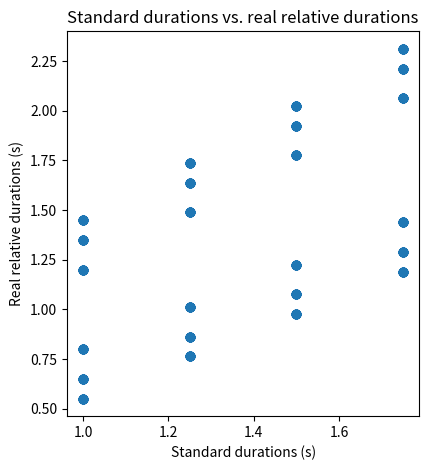

This figure's Python source:
import numpy as np

class audioDurationGen:
    def __init__(self, trial_per_condition=10,rise_conds=[0.05,0.25],intens=3):
        self.trial_per_condition = trial_per_condition
        self.standard_durations= np.array([ 1.0, 1.25, 1.5,1.75])  # seconds
        self.relative_durations = np.array([-300, -200, -50, 50, 200, 300]) / 1000  # Convert to seconds
        self.weber_fraction = 0.15 # ref (Hartcher-O’Brien & Alais, 2011)
        self.rise_conds = rise_conds
        self.intens = intens

    def gen_duration_matrix(self):
        # Calculate test durations and real relative durations using vectorized operations
        test_durations = np.sign(self.relative_durations) * self.standard_durations[:, None] * self.weber_fraction + self.relative_durations + self.standard_durations[:, None]
        real_relative_durations = test_durations - self.standard_durations[:, None]

        # Round the matrices
        test_durations = np.round(test_durations, 6)
        real_relative_durations = np.round(real_relative_durations, 6)

        # Create the durations matrix
        num_conditions = len(self.standard_durations) * len(self.relative_durations)
        conditions_matrix = np.zeros((num_conditions, 4))

        # Fill the durations matrix
        conditions_matrix[:, 0] = np.repeat(self.standard_durations, len(self.relative_durations)) # Standard durations 0
        conditions_matrix[:, 1] = np.tile(self.relative_durations, len(self.standard_durations)) # Relative durations 1
        conditions_matrix[:, 2] = real_relative_durations.flatten() # Real relative durations 2
        conditions_matrix[:, 3] = test_durations.flatten() # Test durations 3

        conditions_matrix = np.tile(conditions_matrix, (len(self.rise_conds), 1))
        
        # Add rise conditions (signal to noise ratio SNR)
        rise_durations = np.repeat(self.rise_conds, len(conditions_matrix[:, 1]) // len(self.rise_conds))
        # round the rise durations
        rise_durations = np.round(rise_durations, 6)
        conditions_matrix = np.column_stack((conditions_matrix, rise_durations)) # Rise conditions 4

        # test 1st or test 2nd order column exactly half of the time
        orders=np.tile(np.array([1, 2]), len(conditions_matrix) // 2).astype(int)
        conditions_matrix = np.column_stack((conditions_matrix, orders)) # Order of test 5

        # extend by thne trial per condition to get the final matrix
        conditions_matrix = np.tile(conditions_matrix, (self.trial_per_condition, 1)) 
        
        # assign random intensity to each trial
        intensity = [self.intens]*len(conditions_matrix) # np.random.uniform(3, 7, len(conditions_matrix))
        #intensity = np.round(intensity, 6)
        conditions_matrix = np.column_stack((conditions_matrix, intensity)) # Intensity 6

        # shuffle the matrix to get random order
        np.random.shuffle(conditions_matrix)

        # add pre_duration and post_duration
        pre_duration = np.random.normal(0.25, 0.05, len(conditions_matrix))
        post_duration = np.random.normal(0.25, 0.05, len(conditions_matrix))
        isi_duration = np.random.normal(0.25, 0.05, len(conditions_matrix))

        # round the durations
        pre_duration = np.round(pre_duration, 6)
        post_duration = np.round(post_duration, 6)
        isi_duration = np.round(isi_duration, 6) 

        conditions_matrix = np.column_stack((conditions_matrix, pre_duration)) # Pre duration 7
        conditions_matrix = np.column_stack((conditions_matrix, post_duration)) # Post duration 8
        conditions_matrix = np.column_stack((conditions_matrix, isi_duration)) # ISI duration 9

        # # add the trial number
        trial_num = np.arange(1, len(conditions_matrix)+1)
        conditions_matrix = np.column_stack((conditions_matrix, trial_num)) # Trial number 8
        
        return conditions_matrix
    

# example
gen = audioDurationGen(trial_per_condition=10,rise_conds=[0.1,0.20])
conditions_matrix = gen.gen_duration_matrix()

print(conditions_matrix.shape)
#print(conditions_matrix)
print(conditions_matrix.shape)
import matplotlib.pyplot as plt
# Standard durations vs. relative durations
plt.figure(figsize=(10, 5))
plt.subplot(1, 2, 1)

plt.plot(conditions_matrix[:, 0], conditions_matrix[:, 3], 'o')
print('min test duration:', conditions_matrix[:, 3].min())
print('max test duration:', conditions_matrix[:, 3].max())
print("avg test duration:", np.mean(conditions_matrix[:, 3]))

# # min max lines
#plt.axhline(y=conditions_matrix[:, 3].min(), color='r', linestyle='--')
#plt.axhline(y=conditions_matrix[:, 3].max(), color='r', linestyle='--')

plt.xlabel('Standard durations (s)')
plt.ylabel('Real relative durations (s)')
plt.title('Standard durations vs. real relative durations')
plt.show()
    
